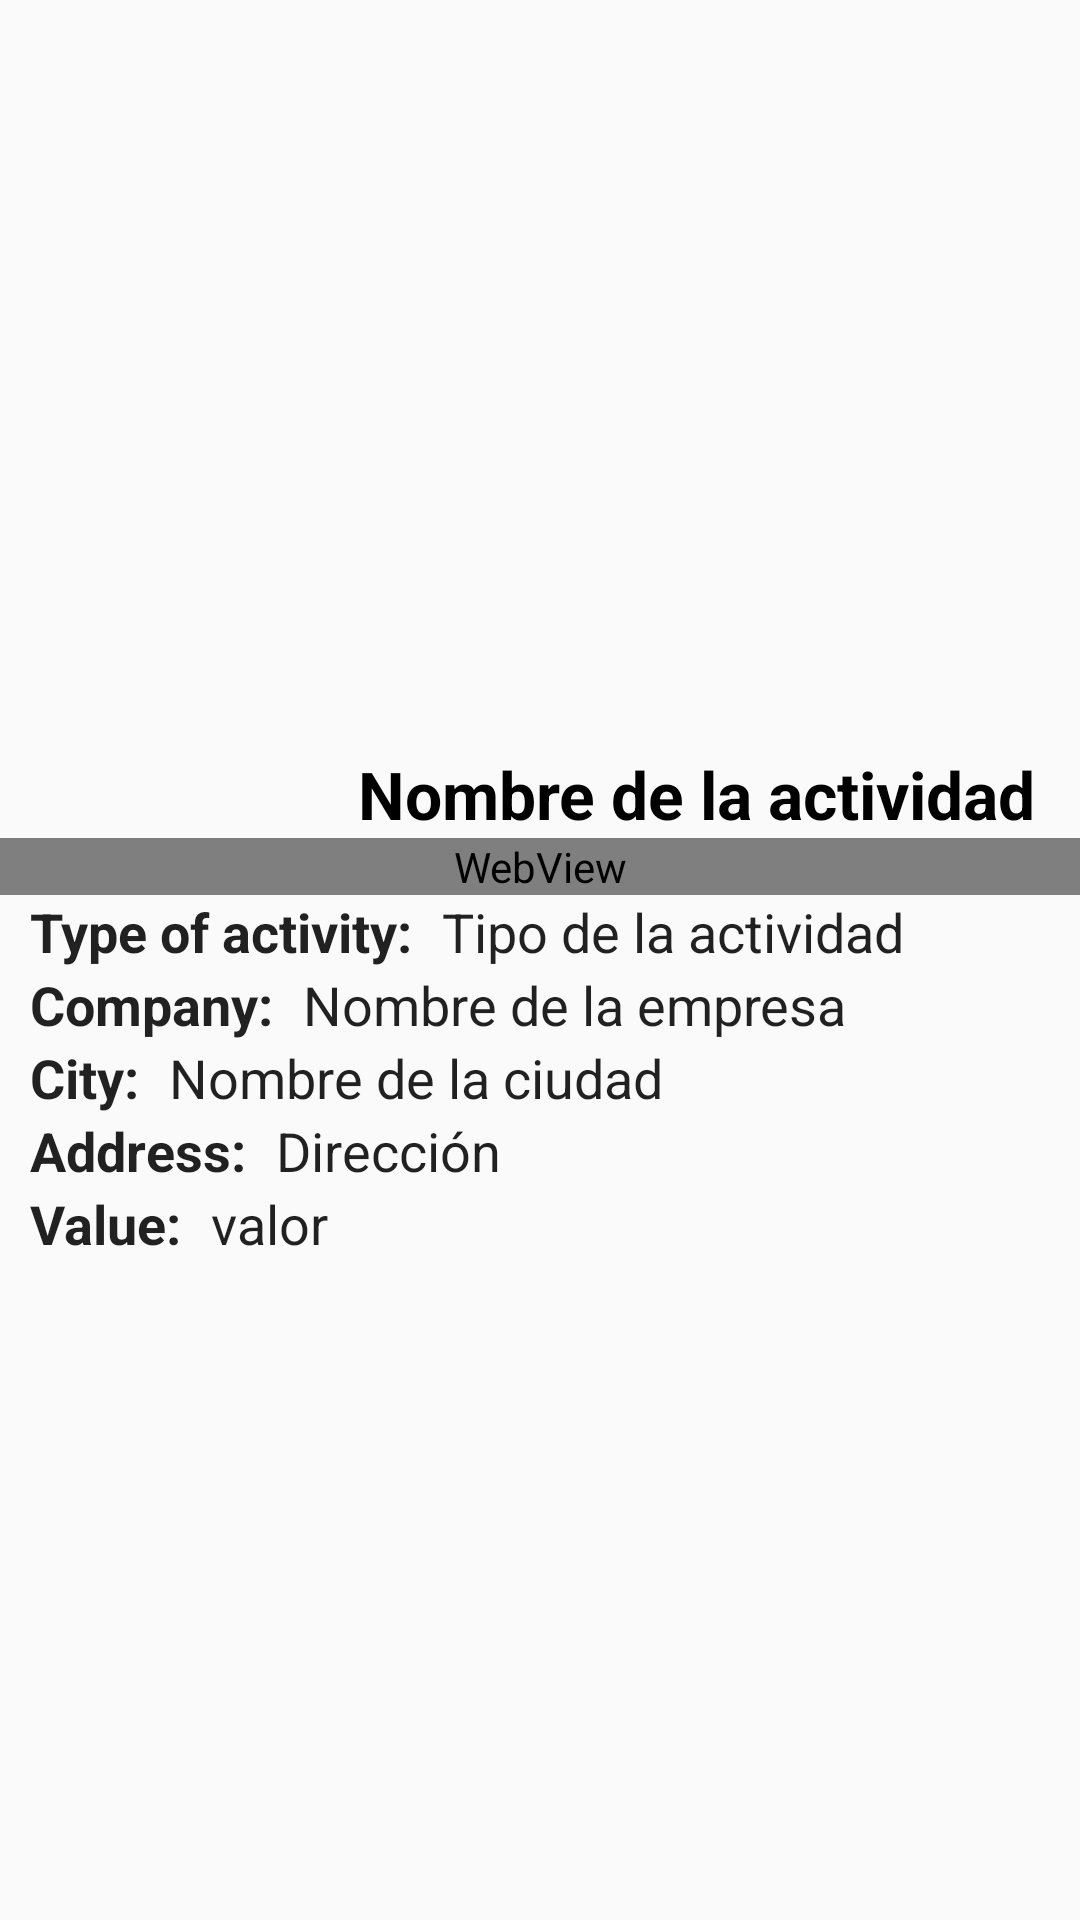

The Android layout XML behind this screen, and the referenced resources:
<!-- AndroidManifest.xml: application theme Theme.AppCompat.Light -->
<!-- res/layout/vista_actividad.xml -->
<?xml version="1.0" encoding="utf-8"?>
<ScrollView
    xmlns:android="http://schemas.android.com/apk/res/android"
    xmlns:tools="http://schemas.android.com/tools"
    android:id="@+id/scrollView1"
    android:layout_width="match_parent"
    android:layout_height="wrap_content">
    <LinearLayout
        android:layout_width="match_parent"
        android:layout_height="wrap_content"
        android:orientation="vertical">
        <ImageView
            android:id="@+id/foto"
            android:layout_width="match_parent"
            android:layout_height="250dp"
            android:scaleType="fitXY"/>
        <TextView
            android:id="@+id/nombre"
            android:layout_width="match_parent"
            android:layout_height="wrap_content"
            android:layout_gravity="right"
            android:gravity="right"
            android:textStyle="bold"
            android:layout_marginRight="15dp"
            android:text="Nombre de la actividad"
            android:textColor="@android:color/black"
            android:textAppearance="?android:attr/textAppearanceLarge"/>
        <WebView
            android:id="@+id/webview"
            android:layout_width="match_parent"
            android:layout_height="wrap_content"
            android:text="Descripción de la actividad"/>
        <LinearLayout
            android:layout_width="match_parent"
            android:layout_height="wrap_content"
            android:orientation="horizontal">
            <TextView
                style="@style/titulo"
                android:text="@string/labe_tipo_actividad" />
            <TextView
                android:id="@+id/tipo"
                style="@style/campo"
                android:text="Tipo de la actividad"/>
        </LinearLayout>
        <LinearLayout
            android:layout_width="match_parent"
            android:layout_height="wrap_content"
            android:orientation="horizontal">
            <TextView
                style="@style/titulo"
                android:text="@string/label_empresa" />
            <TextView
                android:id="@+id/empresa"
                style="@style/campo"
                android:text="Nombre de la empresa" />
        </LinearLayout>
        <LinearLayout
            android:layout_width="match_parent"
            android:layout_height="wrap_content"
            android:orientation="horizontal">
            <TextView
                style="@style/titulo"
                android:text="@string/label_ciudad" />
            <TextView
                android:id="@+id/ciudad"
                style="@style/campo"
                android:text="Nombre de la ciudad" />
        </LinearLayout>
        <LinearLayout
            android:layout_width="match_parent"
            android:layout_height="wrap_content"
            android:orientation="horizontal">
            <TextView
                style="@style/titulo"
                android:text="@string/label_direccion" />
            <TextView
                android:id="@+id/direccion"
                style="@style/campo"
                android:text="Dirección" />
        </LinearLayout>
        <LinearLayout
            android:layout_width="match_parent"
            android:layout_height="wrap_content"
            android:orientation="horizontal">
            <TextView
                style="@style/titulo"
                android:text="@string/label_valor" />
            <TextView
                android:id="@+id/valor"
                style="@style/campo"
                android:text="valor"/>
        </LinearLayout>
    </LinearLayout>
</ScrollView>
<!-- resources referenced by this layout -->
<resources>
  <string name="labe_tipo_actividad">Type of activity:</string>
  <string name="label_ciudad">City:</string>
  <string name="label_direccion">Address:</string>
  <string name="label_empresa">Company:</string>
  <string name="label_valor">Value:</string>
  <style name="campo" parent="@android:style/TextAppearance.Medium">
          <item name="android:layout_width">wrap_content</item>
          <item name="android:layout_height">wrap_content</item>
          <item name="android:layout_marginRight">10dp</item>
          <item name="android:layout_marginLeft">10dp</item>
      </style>
  <style name="titulo" parent="@android:style/TextAppearance.Medium">
          <item name="android:layout_width">wrap_content</item>
          <item name="android:layout_height">wrap_content</item>
          <item name="android:textStyle">bold</item>
          <item name="android:layout_marginLeft">10dp</item>
      </style>
</resources>
